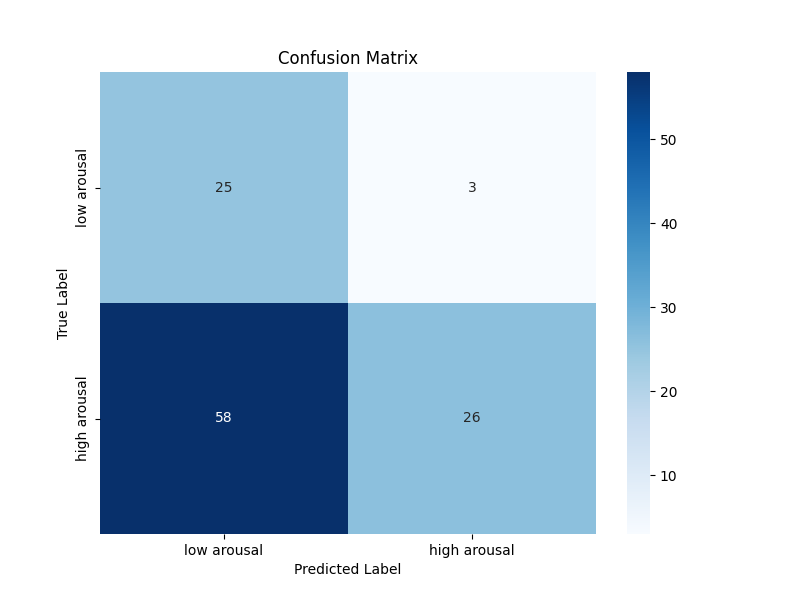

Source data for this figure (header and first rows):
25, 3
58, 26
